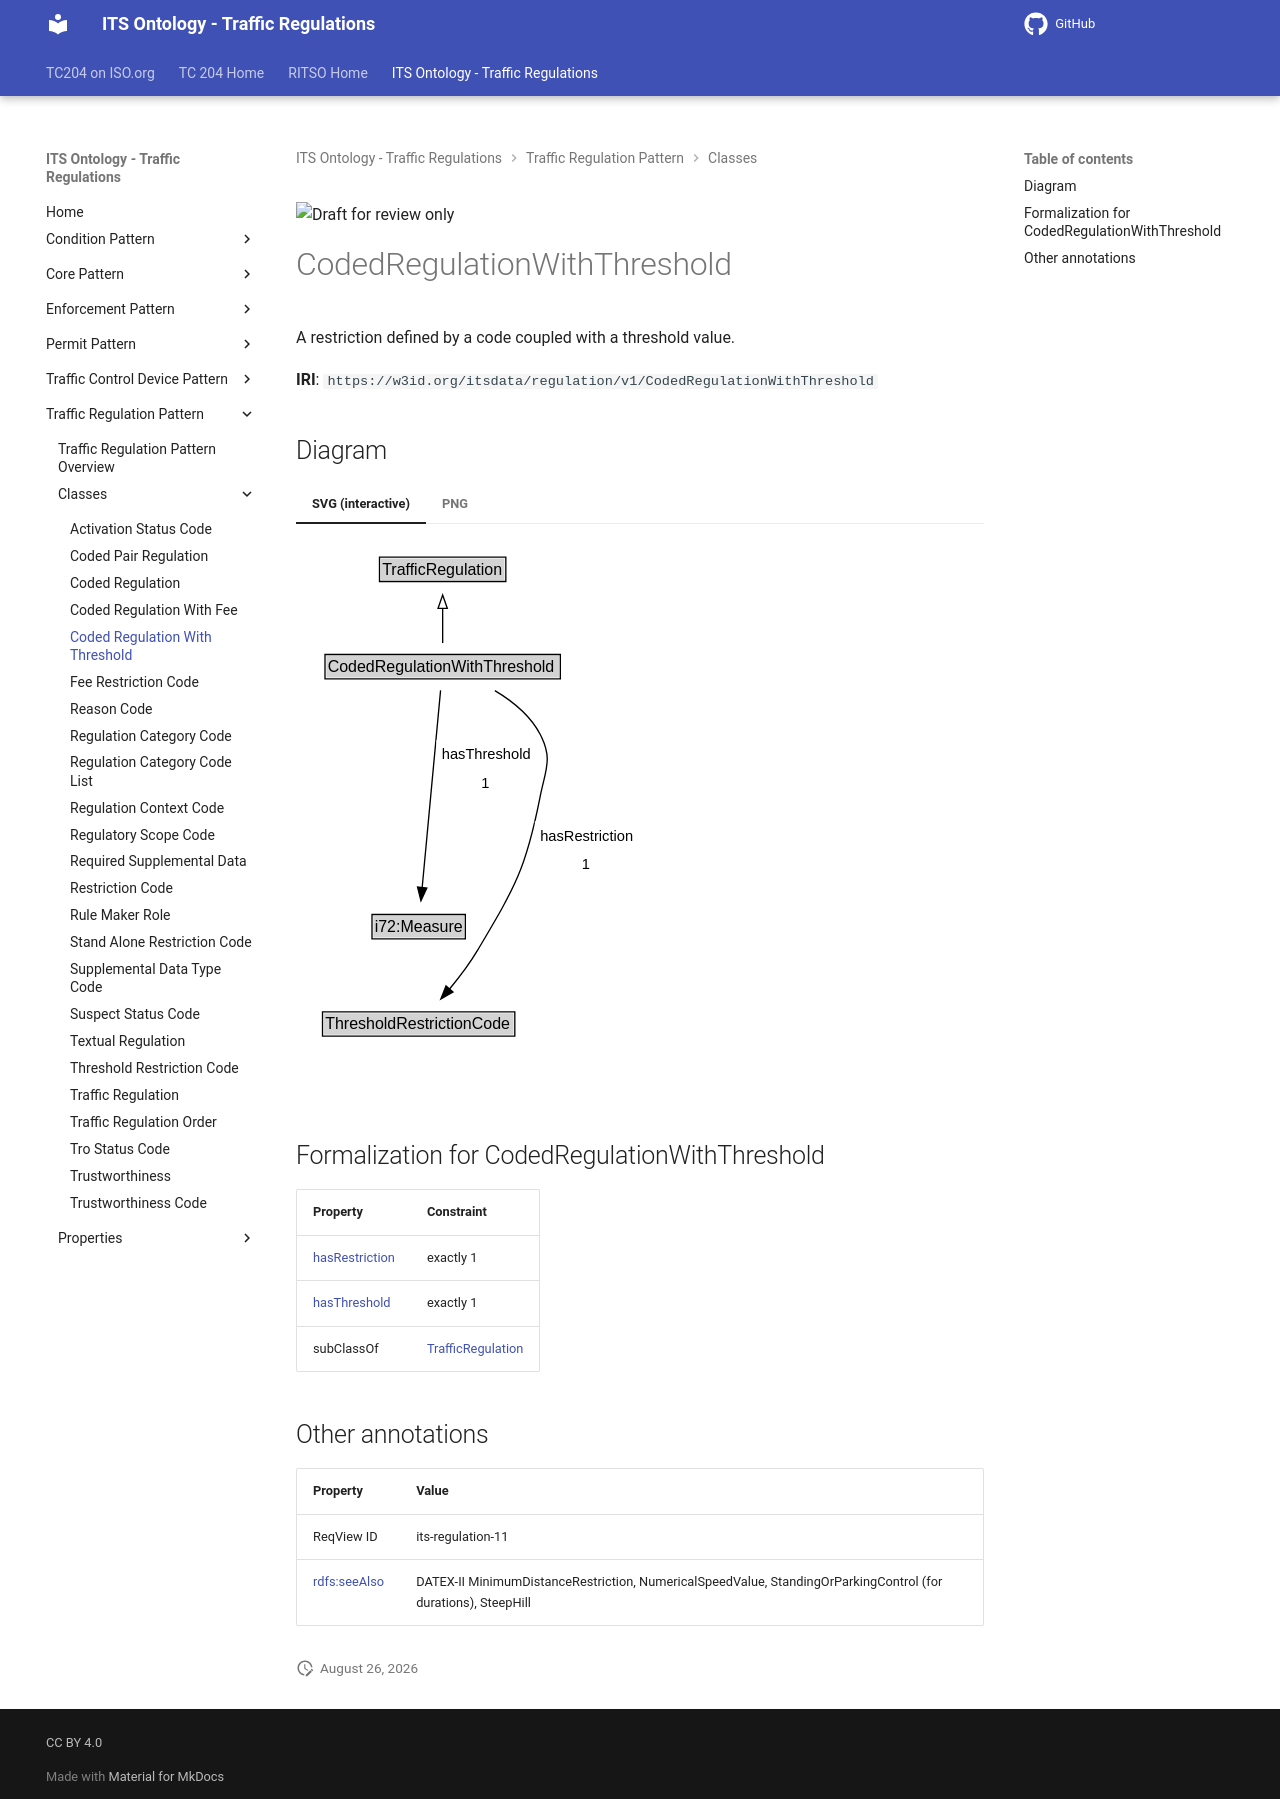

repository: ISO-TC204/ontology-its-regulation · page: v0.0.3-alpha.3/classes/CodedRegulationWithThreshold/index.html · generator: mkdocs

![Draft for review only](https://isotc204.org/assets/img/draft_for_review.svg)

# CodedRegulationWithThreshold

A restriction defined by a code coupled with a threshold value.

**IRI**: `https://w3id.org/itsdata/regulation/v1/CodedRegulationWithThreshold`


## Diagram

=== "SVG (interactive)"

    <!-- Generated by graphviz version 14.1.3 (20260303.0454)
     -->
    <!-- Pages: 1 -->
    <svg width="259pt" height="401pt"
     viewBox="0.00 0.00 259.00 401.00" xmlns="http://www.w3.org/2000/svg" xmlns:xlink="http://www.w3.org/1999/xlink">
    <g id="graph0" class="graph" transform="scale(1 1) rotate(0) translate(4 397)">
    <polygon fill="white" stroke="none" points="-4,4 -4,-397 255.39,-397 255.39,4 -4,4"/>
    <g id="clust3" class="cluster">
    <title>cluster_associated</title>
    </g>
    <!-- TrafficRegulation -->
    <g id="node1" class="node">
    <title>TrafficRegulation</title>
    <g id="a_node1"><a xlink:href="../TrafficRegulation" xlink:title="&lt;TABLE&gt;">
    <polygon fill="lightgray" stroke="none" points="59.62,-366.88 59.62,-383.12 152.38,-383.12 152.38,-366.88 59.62,-366.88"/>
    <text xml:space="preserve" text-anchor="start" x="60.62" y="-370.88" font-family="Arial" font-size="12.00">TrafficRegulation</text>
    <polygon fill="none" stroke="black" points="58.62,-365.88 58.62,-384.12 153.38,-384.12 153.38,-365.88 58.62,-365.88"/>
    </a>
    </g>
    </g>
    <!-- CodedRegulationWithThreshold -->
    <g id="node2" class="node">
    <title>CodedRegulationWithThreshold</title>
    <g id="a_node2"><a xlink:href="../CodedRegulationWithThreshold" xlink:title="&lt;TABLE&gt;">
    <polygon fill="lightgray" stroke="none" points="18.75,-293.88 18.75,-310.12 193.25,-310.12 193.25,-293.88 18.75,-293.88"/>
    <text xml:space="preserve" text-anchor="start" x="19.75" y="-297.88" font-family="Arial" font-size="12.00">CodedRegulationWithThreshold</text>
    <polygon fill="none" stroke="black" points="17.75,-292.88 17.75,-311.12 194.25,-311.12 194.25,-292.88 17.75,-292.88"/>
    </a>
    </g>
    </g>
    <!-- CodedRegulationWithThreshold&#45;&gt;TrafficRegulation -->
    <g id="edge1" class="edge">
    <title>CodedRegulationWithThreshold&#45;&gt;TrafficRegulation</title>
    <path fill="none" stroke="black" d="M106,-319.71C106,-327.47 106,-336.92 106,-345.74"/>
    <polygon fill="none" stroke="black" points="102.5,-345.66 106,-355.66 109.5,-345.66 102.5,-345.66"/>
    </g>
    <!-- Invis -->
    <!-- CodedRegulationWithThreshold&#45;&gt;Invis -->
    <!-- i72_Measure -->
    <g id="node4" class="node">
    <title>i72_Measure</title>
    <g id="a_node4"><a xlink:href="https://w3id.org/citydata/21972/v1/Measure" xlink:title="&lt;TABLE&gt;">
    <polygon fill="lightgray" stroke="none" points="54,-98.88 54,-115.12 122,-115.12 122,-98.88 54,-98.88"/>
    <text xml:space="preserve" text-anchor="start" x="55" y="-102.88" font-family="Arial" font-size="12.00">i72:Measure</text>
    <polygon fill="none" stroke="black" points="53,-97.88 53,-116.12 123,-116.12 123,-97.88 53,-97.88"/>
    </a>
    </g>
    </g>
    <!-- CodedRegulationWithThreshold&#45;&gt;i72_Measure -->
    <g id="edge6" class="edge">
    <title>CodedRegulationWithThreshold&#45;&gt;i72_Measure</title>
    <path fill="none" stroke="black" d="M104.43,-284.21C101.34,-251.06 94.43,-176.89 90.62,-136.14"/>
    <polygon fill="black" stroke="black" points="94.13,-136.03 89.72,-126.4 87.16,-136.68 94.13,-136.03"/>
    <polygon fill="white" stroke="none" points="101.33,-204 101.33,-247 174.58,-247 174.58,-204 101.33,-204"/>
    <text xml:space="preserve" text-anchor="start" x="105.33" y="-232.5" font-family="Arial" font-size="11.00">hasThreshold</text>
    <text xml:space="preserve" text-anchor="start" x="134.96" y="-211" font-family="Arial" font-size="11.00">1</text>
    </g>
    <!-- ThresholdRestrictionCode -->
    <g id="node5" class="node">
    <title>ThresholdRestrictionCode</title>
    <g id="a_node5"><a xlink:href="../ThresholdRestrictionCode" xlink:title="&lt;TABLE&gt;">
    <polygon fill="lightgray" stroke="none" points="16.88,-25.88 16.88,-42.12 159.12,-42.12 159.12,-25.88 16.88,-25.88"/>
    <text xml:space="preserve" text-anchor="start" x="17.88" y="-29.88" font-family="Arial" font-size="12.00">ThresholdRestrictionCode</text>
    <polygon fill="none" stroke="black" points="15.88,-24.88 15.88,-43.12 160.12,-43.12 160.12,-24.88 15.88,-24.88"/>
    </a>
    </g>
    </g>
    <!-- CodedRegulationWithThreshold&#45;&gt;ThresholdRestrictionCode -->
    <g id="edge5" class="edge">
    <title>CodedRegulationWithThreshold&#45;&gt;ThresholdRestrictionCode</title>
    <path fill="none" stroke="black" d="M145.14,-284.02C158.35,-276.17 171.61,-265.43 179,-251.5 188.89,-232.85 183.07,-224.72 179,-204 168.36,-149.82 160.19,-136.48 132,-89 126.04,-78.97 118.33,-68.83 111.02,-60.08"/>
    <polygon fill="black" stroke="black" points="113.82,-57.97 104.64,-52.69 108.52,-62.55 113.82,-57.97"/>
    <polygon fill="white" stroke="none" points="175.14,-143 175.14,-186 251.39,-186 251.39,-143 175.14,-143"/>
    <text xml:space="preserve" text-anchor="start" x="179.14" y="-171.5" font-family="Arial" font-size="11.00">hasRestriction</text>
    <text xml:space="preserve" text-anchor="start" x="210.27" y="-150" font-family="Arial" font-size="11.00">1</text>
    </g>
    <!-- Invis&#45;&gt;i72_Measure -->
    <!-- i72_Measure&#45;&gt;ThresholdRestrictionCode -->
    </g>
    </svg>


=== "PNG"

    ![CodedRegulationWithThreshold Diagram](../diagrams/CodedRegulationWithThreshold.dot.png)



## Formalization for CodedRegulationWithThreshold

| Property | Constraint |
|----------|------------|
| [hasRestriction](../properties/hasRestriction.md) | exactly 1 |
| [hasThreshold](../properties/hasThreshold.md) | exactly 1 |
| subClassOf | [TrafficRegulation](TrafficRegulation.md) |

## Other annotations

| Property | Value |
|----------|-------|
| ReqView ID | its-regulation-11 |
| [rdfs:seeAlso](https://w3id.org/citydata/imported/rdfs/seeAlso) | DATEX-II MinimumDistanceRestriction, NumericalSpeedValue, StandingOrParkingControl (for durations), SteepHill |
